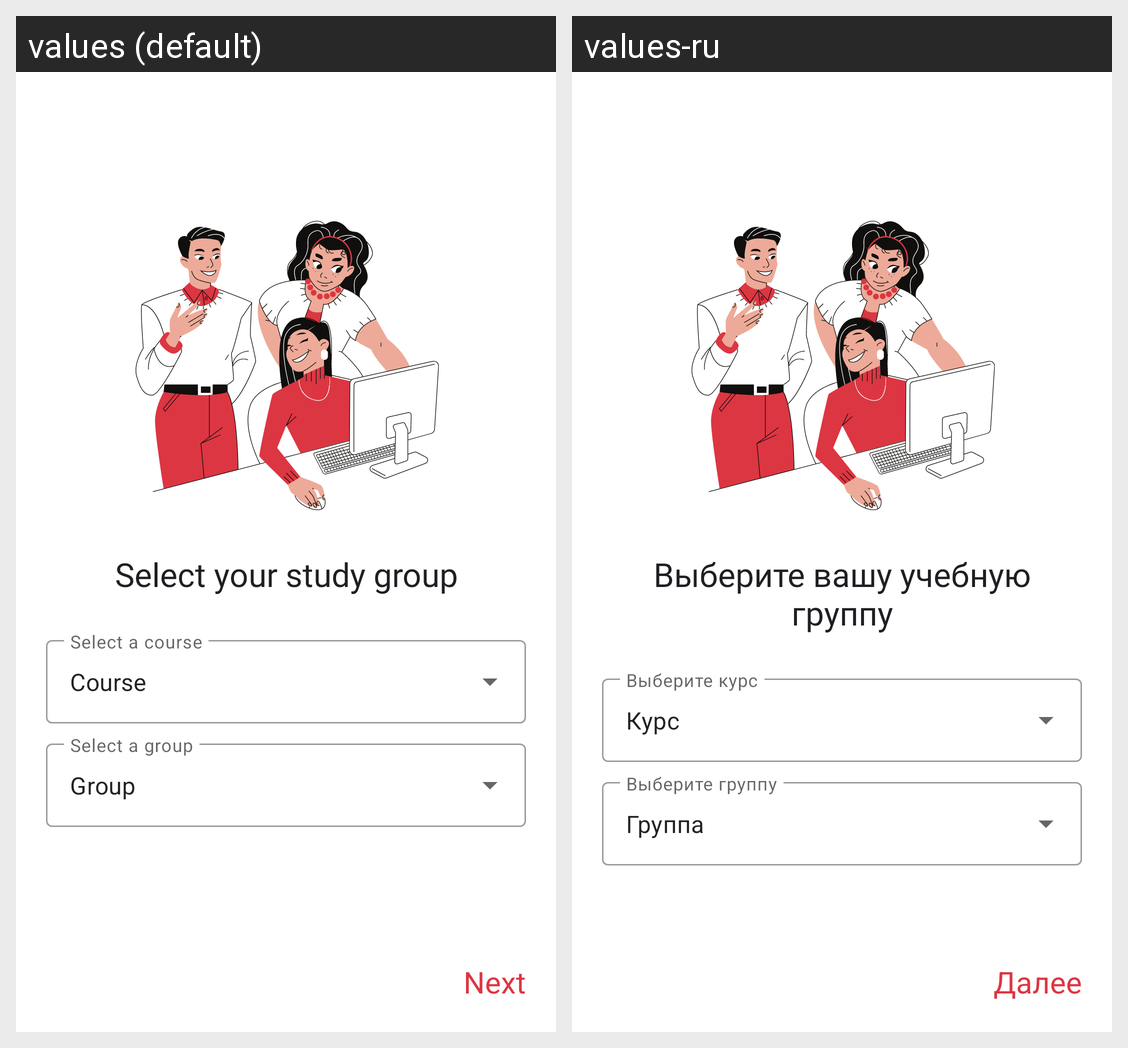

Translations of the strings shown on this Android screen, per locale in the grid:
Android screen res/layout/fragment_second_screen.xml rendered under 2 locales, left to right: values (default), values-ru. Device: Nexus 5 (rendered at 1080×1920; each locale shown at half size, 540×960, under a caption strip naming it); theme Theme.ScheduleApp.
Strings drawn on this screen, with the default value and each locale's value (text and hints the layout hard-codes, and strings that could not be matched under every locale, appear in the picture but are not listed):

onboarding_second_choose_group
  values: Select your study group
  values-ru: Выберите вашу учебную группу

course
  values: Course
  values-ru: Курс

group
  values: Group
  values-ru: Группа

next
  values: Next
  values-ru: Далее
